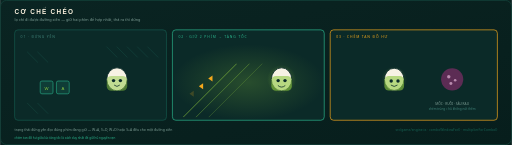
t = 0.00 s
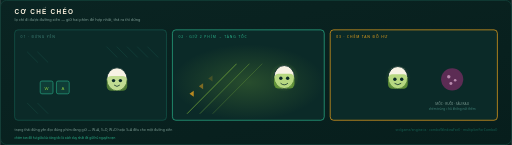
t = 0.40 s
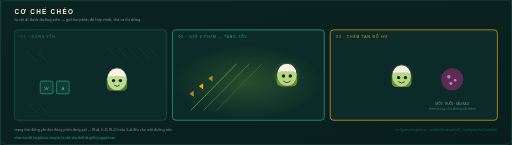
t = 0.80 s
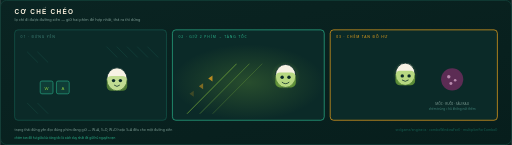
t = 1.20 s
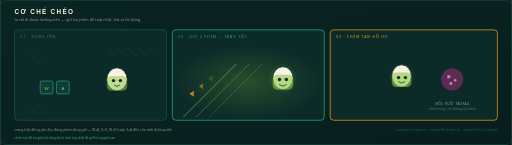
t = 1.60 s
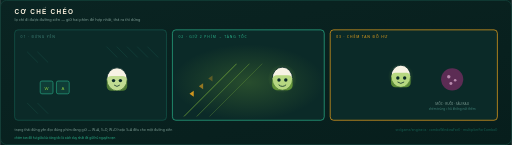
t = 1.68 s

The animated SVG that drew these frames (rendered in a browser with its animation timeline set to each time). Animation: 22 SMIL elements (animate=16,animateTransform=6); one cycle of 2.40 s, repeats indefinitely.

<svg xmlns="http://www.w3.org/2000/svg" viewBox="0 0 1200 340" role="img" aria-label="Cơ chế CHÉO của Lọ Chéo — giữ hai phím, lọ tăng tốc theo đường xiên, chém tan đồ hư; ba trạng thái thường, tăng tốc và phá huỷ (hoạt họa SMIL)">
  <defs>
    <linearGradient id="dmBg" x1="0" y1="0" x2="1" y2="1">
      <stop offset="0" stop-color="#0a2422"/><stop offset="1" stop-color="#071e1c"/>
    </linearGradient>
    <radialGradient id="dmTrail"><stop offset="0" stop-color="#8cc63f" stop-opacity="0.45"/><stop offset="1" stop-color="#8cc63f" stop-opacity="0"/></radialGradient>
    <linearGradient id="dmSlash" x1="0" y1="0" x2="1" y2="0">
      <stop offset="0" stop-color="#f5a81c" stop-opacity="0"/><stop offset="0.5" stop-color="#fff3c4"/><stop offset="1" stop-color="#e63b2e" stop-opacity="0"/>
    </linearGradient>
  </defs>

  <rect width="1200" height="340" fill="url(#dmBg)"/>
  <rect x="1" y="1" width="1198" height="338" rx="14" fill="none" stroke="#123f38" stroke-width="2"/>
  <text x="34" y="32" font-family="'Arial Black','Bungee',sans-serif" font-weight="900" font-size="15" letter-spacing="3" fill="#fdf3e0">CƠ CHẾ CHÉO</text>
  <text x="34" y="50" font-family="system-ui,sans-serif" font-size="9" fill="#7d9d94">lọ chỉ đi được đường xiên — giữ hai phím để hợp nhất, thả ra thì dừng</text>

  <!-- three stages -->
  <g>
    <!-- stage 1: idle -->
    <g transform="translate(34,70)">
      <rect width="356" height="212" rx="8" fill="#0b2a28" stroke="#166153" stroke-width="1.4"/>
      <text x="14" y="20" font-family="system-ui,sans-serif" font-size="8" letter-spacing="2" fill="#3f8177">01 · ĐỨNG YÊN</text>
      <!-- diagonal ticks: short, explicit, and entirely inside the card.
           A long clipped grid kept escaping the rounded corner in resvg, and a
           decorative element that only clips in *some* renderers is a bug. -->
      <g stroke="#14453e" stroke-width="1.5" stroke-linecap="round">
        <line x1="216" y1="40" x2="240" y2="64"/>
        <line x1="240" y1="40" x2="264" y2="64"/>
        <line x1="264" y1="40" x2="288" y2="64"/>
        <line x1="288" y1="40" x2="312" y2="64"/>
        <line x1="312" y1="40" x2="336" y2="64"/>
        <line x1="30" y1="52" x2="54" y2="76"/>
        <line x1="54" y1="52" x2="78" y2="76"/>
        <line x1="30" y1="172" x2="54" y2="196"/>
        <line x1="54" y1="172" x2="78" y2="196"/>
      </g>
      <!-- keys -->
      <g transform="translate(60,120)">
        <rect width="30" height="30" rx="4" fill="#0f3d36" stroke="#2bb48c" stroke-width="1.4"/>
        <text x="15" y="20" text-anchor="middle" font-family="'Arial Black',sans-serif" font-size="10" fill="#8cc63f">W</text>
        <rect x="38" y="0" width="30" height="30" rx="4" fill="#0f3d36" stroke="#2bb48c" stroke-width="1.4"/>
        <text x="53" y="20" text-anchor="middle" font-family="'Arial Black',sans-serif" font-size="10" fill="#8cc63f">A</text>
      </g>
      <!-- jar -->
      <g transform="translate(240,116)">
        <ellipse rx="24" ry="27" fill="#f7f2e4" stroke="#0b2a28" stroke-width="2"/>
        <rect x="-24" y="-8" width="48" height="35" rx="11" fill="#8cc63f" opacity="0.5"/>
        <circle cx="-8" cy="3" r="4" fill="#0b2a28"/><circle cx="8" cy="3" r="4" fill="#0b2a28"/>
        <path d="M-6 14 Q0 20 6 14" stroke="#0b2a28" stroke-width="1.8" fill="none" stroke-linecap="round"/>
      </g>
    </g>

    <!-- stage 2: boost -->
    <g transform="translate(404,70)">
      <rect width="356" height="212" rx="8" fill="#0b2a28" stroke="#2bb48c" stroke-width="1.6"/>
      <text x="14" y="20" font-family="system-ui,sans-serif" font-size="8" letter-spacing="2" fill="#2bb48c">02 · GIỮ 2 PHÍM → TĂNG TỐC</text>
      <rect x="0" y="34" width="356" height="178" fill="url(#dmTrail)" opacity="0.5"/>
      <!-- motion trail: stops short of the jar, so the streak reads as speed
           left *behind* the jar rather than as lines drawn through it -->
      <g stroke="#8cc63f" stroke-width="2" stroke-linecap="round">
        <line x1="34" y1="196" x2="150" y2="80" opacity="0.7">
          <animate attributeName="x1" values="26;44;26" dur="1.6s" repeatCount="indefinite"/>
          <animate attributeName="y1" values="204;188;204" dur="1.6s" repeatCount="indefinite"/>
        </line>
        <line x1="64" y1="196" x2="180" y2="80" opacity="0.45">
          <animate attributeName="x1" values="56;74;56" dur="1.6s" repeatCount="indefinite"/>
          <animate attributeName="y1" values="204;188;204" dur="1.6s" repeatCount="indefinite"/>
        </line>
        <line x1="94" y1="196" x2="210" y2="80" opacity="0.28">
          <animate attributeName="x1" values="86;104;86" dur="1.6s" repeatCount="indefinite"/>
          <animate attributeName="y1" values="204;188;204" dur="1.6s" repeatCount="indefinite"/>
        </line>
      </g>
      <g transform="translate(258,116)">
        <animateTransform attributeName="transform" type="translate" values="256,116;270,104;256,116" dur="1.8s" repeatCount="indefinite"/>
        <circle r="34" fill="url(#dmTrail)"/>
        <ellipse rx="24" ry="27" fill="#f7f2e4" stroke="#0b2a28" stroke-width="2"/>
        <rect x="-24" y="-8" width="48" height="35" rx="11" fill="#8cc63f" opacity="0.6"/>
        <circle cx="-8" cy="3" r="4" fill="#0b2a28"/><circle cx="8" cy="3" r="4" fill="#0b2a28"/>
        <path d="M-8 15 Q0 22 8 15" stroke="#0b2a28" stroke-width="1.8" fill="none" stroke-linecap="round"/>
      </g>
      <!-- speed chevrons -->
      <g fill="#f5a81c">
        <path d="M40 150 l10 -7 v14 z"><animate attributeName="opacity" values="0.2;1;0.2" dur="1.2s" repeatCount="indefinite"/></path>
        <path d="M62 132 l10 -7 v14 z"><animate attributeName="opacity" values="0.2;1;0.2" dur="1.2s" begin="0.2s" repeatCount="indefinite"/></path>
        <path d="M84 114 l10 -7 v14 z"><animate attributeName="opacity" values="0.2;1;0.2" dur="1.2s" begin="0.4s" repeatCount="indefinite"/></path>
      </g>
    </g>

    <!-- stage 3: slash -->
    <g transform="translate(774,70)">
      <rect width="392" height="212" rx="8" fill="#0b2a28" stroke="#f5a81c" stroke-width="1.6"/>
      <text x="14" y="20" font-family="system-ui,sans-serif" font-size="8" letter-spacing="2" fill="#f5a81c">03 · CHÉM TAN ĐỒ HƯ</text>
      <!-- target: mould -->
      <g transform="translate(286,116)">
        <circle r="26" fill="#6b2d5c" opacity="0.85"/>
        <circle cx="-8" cy="-6" r="4" fill="#b98cae"/><circle cx="7" cy="2" r="3" fill="#b98cae"/>
        <circle cx="-3" cy="10" r="3.5" fill="#b98cae"/>
        <animate attributeName="opacity" values="1;1;0" dur="2.4s" repeatCount="indefinite" keyTimes="0;0.62;0.72"/>
        <animateTransform attributeName="transform" type="translate" values="286,116;286,116;286,116" dur="2.4s" repeatCount="indefinite"/>
      </g>
      <!-- slash -->
      <rect x="120" y="108" width="180" height="5" rx="2.5" fill="url(#dmSlash)" opacity="0">
        <animate attributeName="opacity" values="0;0;1;0" dur="2.4s" repeatCount="indefinite" keyTimes="0;0.58;0.64;0.8"/>
      </rect>
      <!-- jar lunging -->
      <g transform="translate(170,116)">
        <circle r="30" fill="url(#dmTrail)"/>
        <ellipse rx="23" ry="26" fill="#f7f2e4" stroke="#0b2a28" stroke-width="2"/>
        <rect x="-23" y="-8" width="46" height="34" rx="10" fill="#8cc63f" opacity="0.6"/>
        <circle cx="-7" cy="4" r="4" fill="#0b2a28"/><circle cx="9" cy="4" r="4" fill="#0b2a28"/>
        <path d="M-7 14 Q0 20 7 14" stroke="#0b2a28" stroke-width="1.8" fill="none" stroke-linecap="round"/>
        <animateTransform attributeName="transform" type="translate" values="150,116;176,104;150,116" dur="2.4s" repeatCount="indefinite"/>
      </g>
      <!-- ring that expands as the mould dies -->
      <circle cx="286" cy="116" r="26" fill="none" stroke="#f5a81c" stroke-width="1.4" opacity="0">
        <animate attributeName="r" values="24;44;44" dur="2.4s" repeatCount="indefinite" keyTimes="0;0.7;1"/>
        <animate attributeName="opacity" values="0;0;0.9;0" dur="2.4s" repeatCount="indefinite" keyTimes="0;0.6;0.7;0.95"/>
      </circle>
      <!-- three shards -->
      <g fill="#6b2d5c" opacity="0">
        <animate attributeName="opacity" values="0;0;1;0" dur="2.4s" repeatCount="indefinite" keyTimes="0;0.66;0.72;0.95"/>
        <path d="M276 108 l9 -5 3 9 z"><animateTransform attributeName="transform" type="translate" values="0,0;-16,-14;-16,-14" dur="2.4s" repeatCount="indefinite"/></path>
        <path d="M294 104 l8 6 -7 5 z"><animateTransform attributeName="transform" type="translate" values="0,0;14,-16;14,-16" dur="2.4s" repeatCount="indefinite"/></path>
        <path d="M282 126 l10 4 -4 7 z"><animateTransform attributeName="transform" type="translate" values="0,0;-6,18;-6,18" dur="2.4s" repeatCount="indefinite"/></path>
      </g>
      <!-- target caption -->
      <text x="286" y="176" text-anchor="middle" font-family="system-ui,sans-serif" font-size="7.5" fill="#7d9d94">MỐC · RUỒI · SÂU RAU</text>
      <text x="286" y="188" text-anchor="middle" font-family="system-ui,sans-serif" font-size="7" fill="#3f8177">chém trúng = hũ không nứt thêm</text>
      <!-- score popup -->
      <text x="288" y="88" text-anchor="middle" font-family="'Arial Black',sans-serif" font-size="13" fill="#8cc63f" opacity="0">
        +40
        <animate attributeName="opacity" values="0;0;1;0" dur="2.4s" repeatCount="indefinite" keyTimes="0;0.62;0.7;0.95"/>
        <animate attributeName="y" values="96;76;76" dur="2.4s" repeatCount="indefinite"/>
      </text>
    </g>
  </g>

  <g font-family="system-ui,sans-serif" font-size="8" fill="#7d9d94">
    <text x="34" y="308">trạng thái đứng yên đọc đúng phím đang giữ — W+A, S+D, W+D hoặc S+A đều cho một đường xiên</text>
    <text x="1166" y="308" text-anchor="end" fill="#166153">src/game/engine.ts · comboWindowFor() · multiplierForCombo()</text>
  </g>
  <text x="34" y="326" font-family="system-ui,sans-serif" font-size="7" fill="#2bb48c">chém tan đồ hư giữa lúc tăng tốc là cách duy nhất để giữ hũ nguyên vẹn</text>
</svg>
